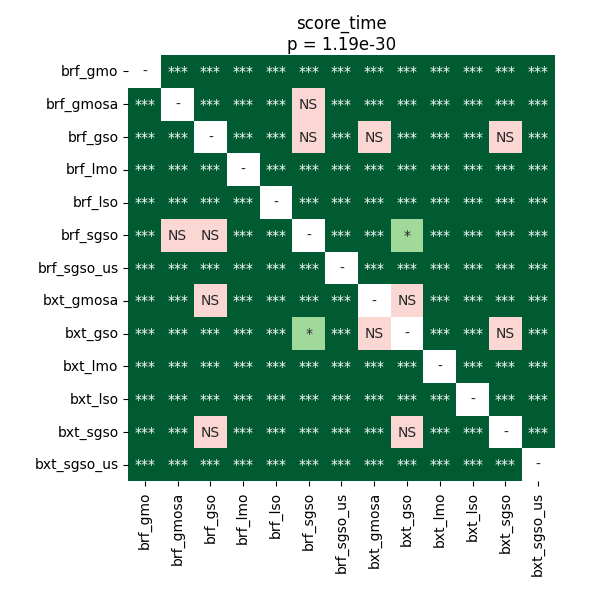

The table this chart was drawn from, first rows:
	brf_gmo	brf_gmosa	brf_gso	brf_lmo	brf_lso	brf_sgso	brf_sgso_us	bxt_gmosa	bxt_gso	bxt_lmo	bxt_lso	bxt_sgso	bxt_sgso_us
brf_gmo	1.0	3.500545726102941e-05	3.500545726102941e-05	3.500545726102941e-05	3.500545726102941e-05	3.500545726102941e-05	3.500545726102941e-05	3.500545726102941e-05	3.500545726102941e-05	3.500545726102941e-05	3.500545726102941e-05	3.500545726102941e-05	3.500545726102941e-05
brf_gmosa	3.500545726102941e-05	1.0	3.500545726102941e-05	3.500545726102941e-05	3.500545726102941e-05	0.1496	3.500545726102941e-05	3.500545726102941e-05	3.500545726102941e-05	3.500545726102941e-05	3.500545726102941e-05	6.899626358695653e-05	3.500545726102941e-05
brf_gso	3.500545726102941e-05	3.500545726102941e-05	1.0	3.500545726102941e-05	3.500545726102941e-05	0.06163	3.500545726102941e-05	0.18	0.00017	3.500545726102941e-05	3.500545726102941e-05	0.4698	3.500545726102941e-05
brf_lmo	3.500545726102941e-05	3.500545726102941e-05	3.500545726102941e-05	1.0	3.500545726102941e-05	3.500545726102941e-05	3.500545726102941e-05	3.500545726102941e-05	3.500545726102941e-05	3.500545726102941e-05	3.500545726102941e-05	3.500545726102941e-05	3.500545726102941e-05
brf_lso	3.500545726102941e-05	3.500545726102941e-05	3.500545726102941e-05	3.500545726102941e-05	1.0	3.500545726102941e-05	3.500545726102941e-05	3.500545726102941e-05	3.500545726102941e-05	3.500545726102941e-05	3.500545726102941e-05	3.500545726102941e-05	3.500545726102941e-05
brf_sgso	3.500545726102941e-05	0.1496	0.06163	3.500545726102941e-05	3.500545726102941e-05	1.0	3.500545726102941e-05	3.500545726102941e-05	0.0119	3.500545726102941e-05	3.500545726102941e-05	3.500545726102941e-05	3.500545726102941e-05
brf_sgso_us	3.500545726102941e-05	3.500545726102941e-05	3.500545726102941e-05	3.500545726102941e-05	3.500545726102941e-05	3.500545726102941e-05	1.0	3.500545726102941e-05	3.500545726102941e-05	3.500545726102941e-05	3.500545726102941e-05	3.500545726102941e-05	3.500545726102941e-05
bxt_gmosa	3.500545726102941e-05	3.500545726102941e-05	0.18	3.500545726102941e-05	3.500545726102941e-05	3.500545726102941e-05	3.500545726102941e-05	1.0	0.06893	3.500545726102941e-05	3.500545726102941e-05	0.0008382	3.500545726102941e-05
bxt_gso	3.500545726102941e-05	3.500545726102941e-05	0.00017	3.500545726102941e-05	3.500545726102941e-05	0.0119	3.500545726102941e-05	0.06893	1.0	3.500545726102941e-05	3.500545726102941e-05	0.8999	3.500545726102941e-05
bxt_lmo	3.500545726102941e-05	3.500545726102941e-05	3.500545726102941e-05	3.500545726102941e-05	3.500545726102941e-05	3.500545726102941e-05	3.500545726102941e-05	3.500545726102941e-05	3.500545726102941e-05	1.0	3.500545726102941e-05	3.500545726102941e-05	3.500545726102941e-05
bxt_lso	3.500545726102941e-05	3.500545726102941e-05	3.500545726102941e-05	3.500545726102941e-05	3.500545726102941e-05	3.500545726102941e-05	3.500545726102941e-05	3.500545726102941e-05	3.500545726102941e-05	3.500545726102941e-05	1.0	3.500545726102941e-05	3.500545726102941e-05
bxt_sgso	3.500545726102941e-05	6.899626358695653e-05	0.4698	3.500545726102941e-05	3.500545726102941e-05	3.500545726102941e-05	3.500545726102941e-05	0.0008382	0.8999	3.500545726102941e-05	3.500545726102941e-05	1.0	3.500545726102941e-05
bxt_sgso_us	3.500545726102941e-05	3.500545726102941e-05	3.500545726102941e-05	3.500545726102941e-05	3.500545726102941e-05	3.500545726102941e-05	3.500545726102941e-05	3.500545726102941e-05	3.500545726102941e-05	3.500545726102941e-05	3.500545726102941e-05	3.500545726102941e-05	1.0
